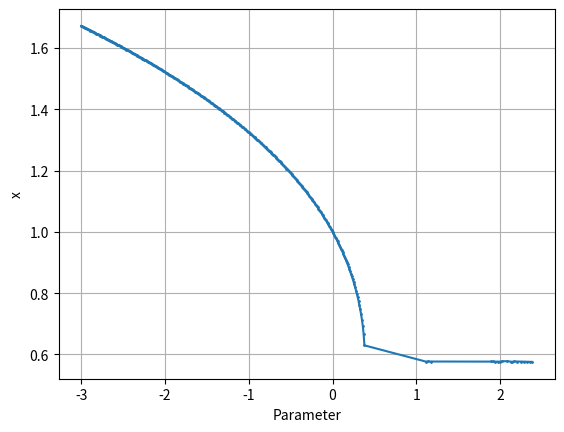

Python code for this plot:
import matplotlib.pyplot as plt
from scipy.optimize import fsolve
import numpy as np

def simple_continuation(function, x0, param_current, variation_param, step_size, max_steps, method='parameter continuation'):
    """
    Performs natural parameter continuation for a function of the form f(t, x, b).

    Parameters
    ----------
    func : function of the form f(t, x, b)
        Function to be undergo continuation.
    x0 : float
        Initial condition for the ODE.
    param_current : list
        List of parameters for the ODE.
    variation_param : int
        Index of the parameter to be varied.
    step_size : float
        Step size for the continuation.
    max_steps : int
        Maximum number of steps to take.
    method : str, optional
        Method to use for continuation. The default is 'parameter continuation'.

    Returns
    -------
    x_sol : list
        List of solutions.
    par_sol : list
        List of parameters.
    dpars : list
        List of parameter steps.

    Examples
    --------
    >>> func = lambda t, x, c: [t, x**3 - x + c]
    >>> x0 = 1
    >>> par0 = [-3]
    >>> vary_par = 0
    >>> step_size = 0.01
    >>> max_steps = 2000
    >>> x, par, dpars = simple_continuation(func, x0, par0, vary_par, step_size, max_steps)
    """        

    param_current[variation_param] = param_current[variation_param]
    guess = np.array([x0, param_current[variation_param]])
    x_sol = []
    par_sol = []
    dpars = []

    step = 0
    while step <= max_steps:
        def func(X0):

            X_next, b_next = X0

            t, x = function(0, X_next, b_next)

            condition1 = x

            condition2 = b_next - param_current[variation_param]

            return np.array([condition1, condition2])
        
        fs = fsolve(func, guess, full_output=True)

        # Extract the solution and check if the solver converged
        sol = fs[0]
        X_current, param_current[variation_param] = sol
        converged = fs[2] == 1

        if converged:
            x_sol.append(X_current)
            par_sol.append(param_current[variation_param])

        # Update the initial guess for the next step based on previous two solutions
        if len(x_sol) >= 3 and method == 'arc-length continuation':
            # Find delta
            delta_param = param_current[variation_param] - param_previous
            dpars.append(delta_param)
            # Update b_i and b_i-1
            param_previous = param_current[variation_param]
            param_current[variation_param] += delta_param

            delta_X = X_current - X_previous
            X_previous = X_current
            X_current += delta_X - step_size


        # Update next step from arbitrary step size
        else:
            X_previous = X_current
            X_current -= step_size

            param_previous = param_current[variation_param]
            param_current[variation_param] += step_size


        guess = np.array([X_current, param_current[variation_param]])
        step += 1

    return x_sol, par_sol, dpars

if __name__ == '__main__':
    func = lambda t, x, c: [t, x**3 - x + c]
    x0 = 1
    par0 = [-3]
    vary_par = 0
    step_size = 0.01
    max_steps = 2000

    x, par, dpars = simple_continuation(func, x0, par0, vary_par, step_size, max_steps)

    plt.plot(par, x, '.-', label='scipy.optimize.fsolve', markersize=2)
    plt.xlabel('Parameter')
    plt.ylabel('x')
    plt.grid()
    plt.show()
